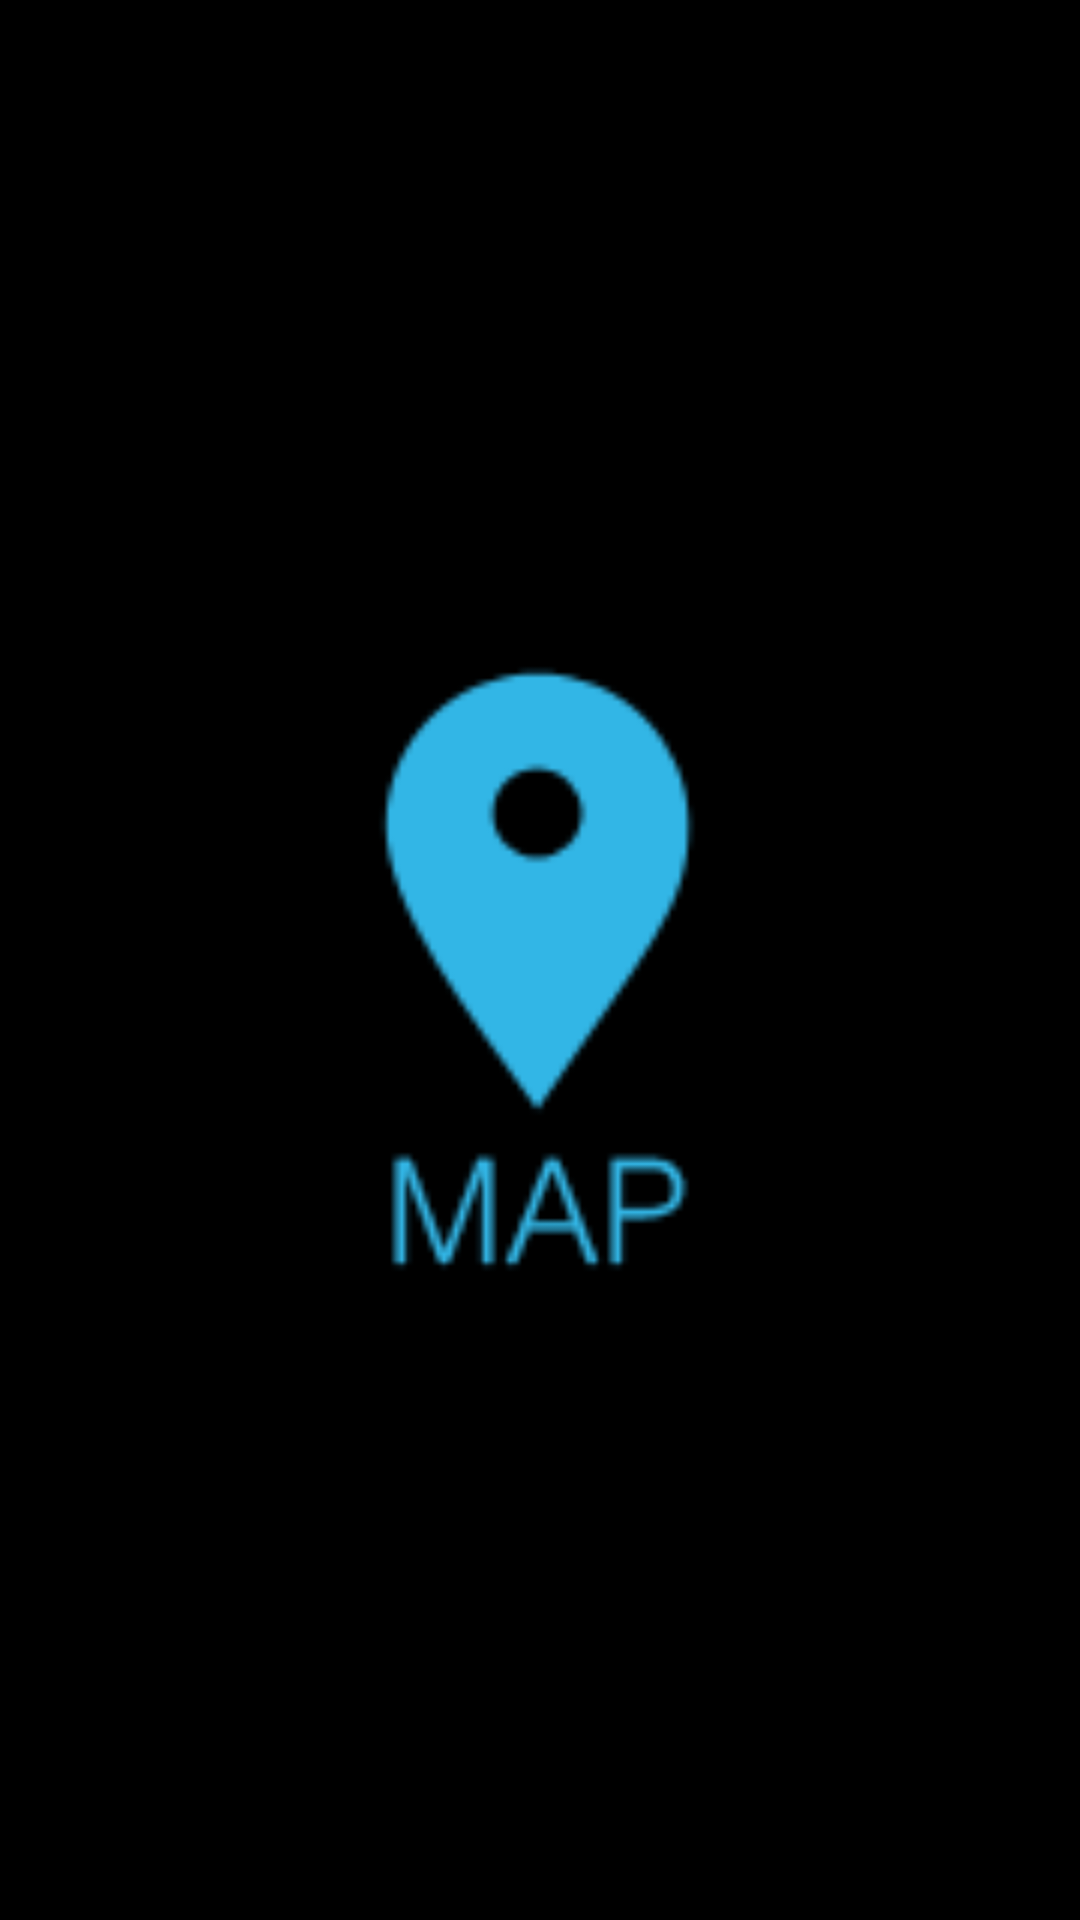

This screen was rendered from an Android layout file. Write that file and the resources it references.
<!-- AndroidManifest.xml: application theme android:Theme.NoTitleBar -->
<!-- res/layout/tab_map.xml -->
<?xml version="1.0" encoding="utf-8"?>
<LinearLayout
        android:gravity="center"
        android:layout_gravity="center"
        android:layout_width="fill_parent"
        android:layout_height="fill_parent"
        android:orientation="vertical"
        xmlns:android="http://schemas.android.com/apk/res/android">
    <Button
        android:layout_width="306dip"
        android:layout_height="214dip"
        android:layout_gravity="center"
        android:id="@+id/start"
        android:text=""
        android:background="@drawable/comm_mode_gps_bigbc"/>
</LinearLayout>
<!-- resources referenced by this layout -->
<resources>
  <!-- drawable comm_mode_gps_bigbc: png bitmap (drawable, 4582 bytes) -->
</resources>
